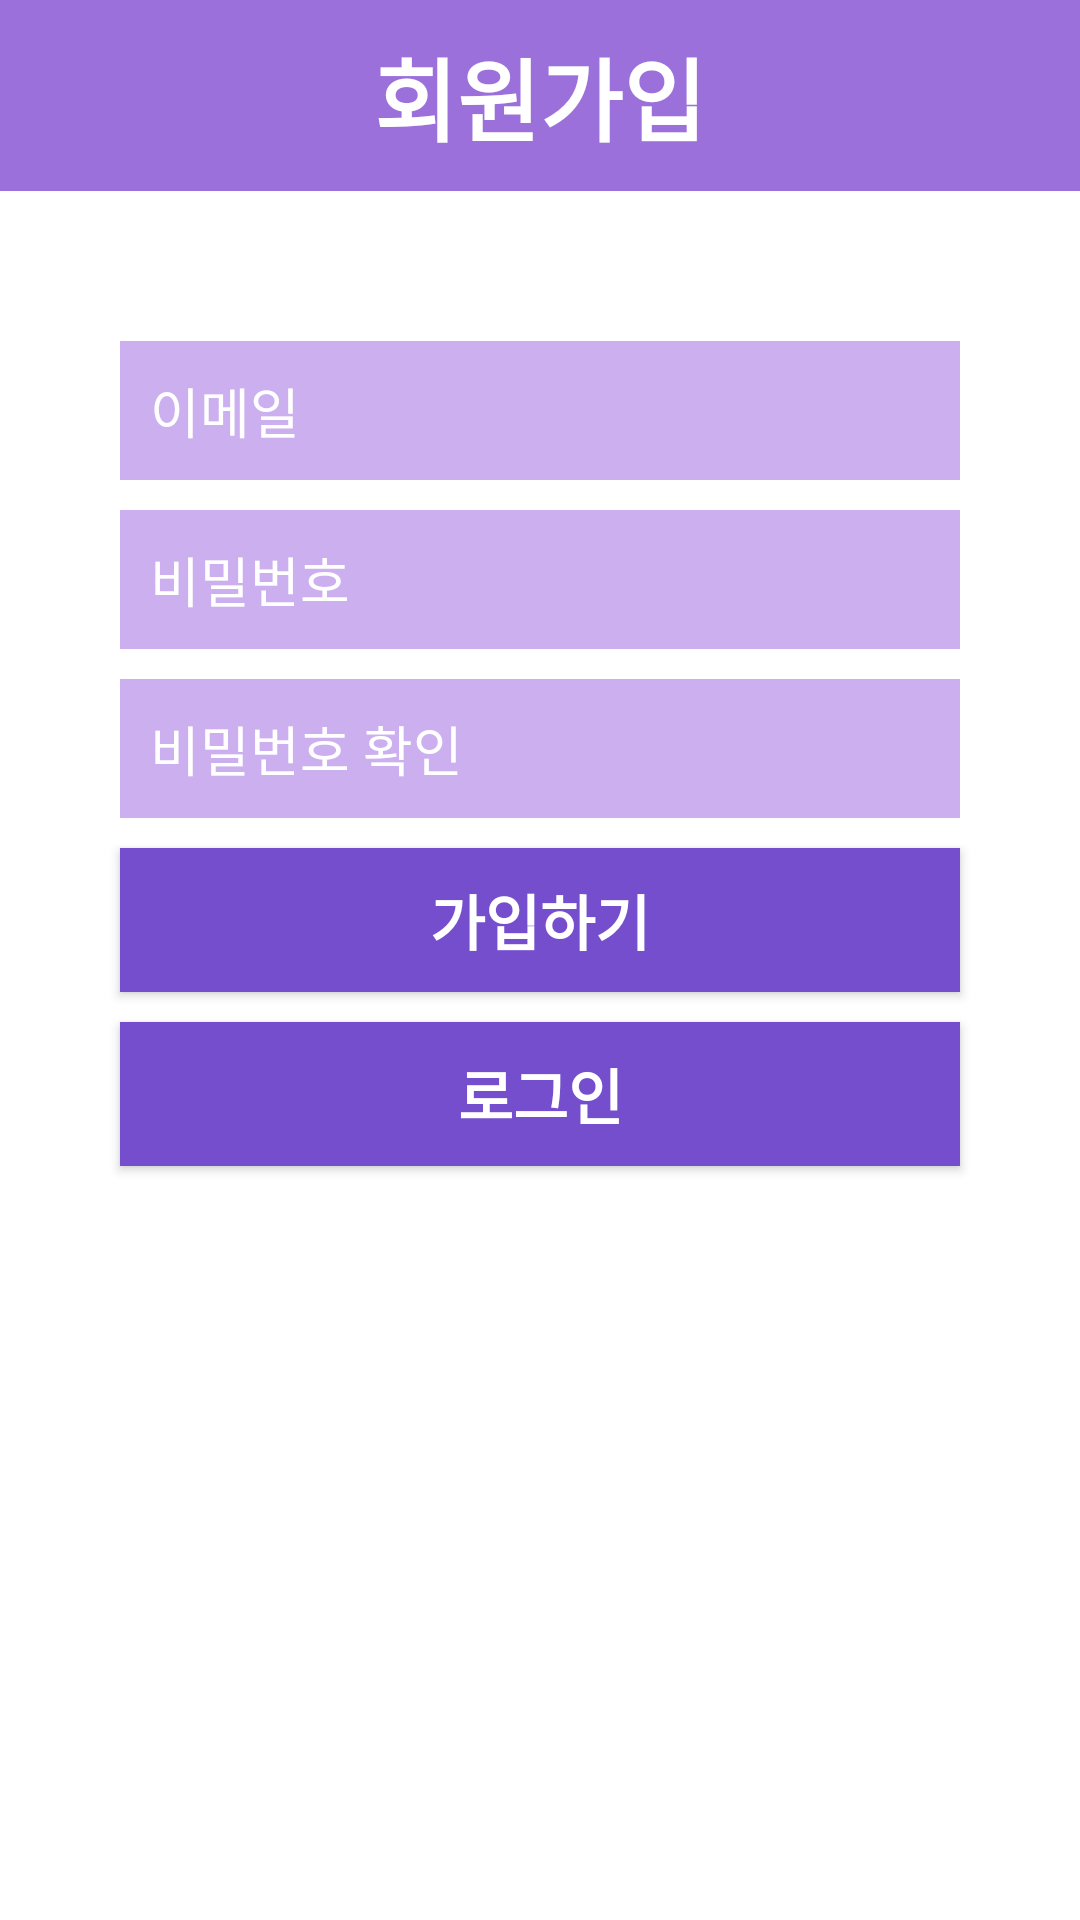

Android layout source for this screen:
<!-- AndroidManifest.xml: application theme Theme.HomeTraningCheck.NoActionBar -->
<!-- res/layout/activity_register.xml -->
<?xml version="1.0" encoding="utf-8"?>
<androidx.constraintlayout.widget.ConstraintLayout xmlns:android="http://schemas.android.com/apk/res/android"
    xmlns:app="http://schemas.android.com/apk/res-auto"
    xmlns:tools="http://schemas.android.com/tools"
    android:layout_width="match_parent"
    android:layout_height="match_parent"
    tools:context=".RegisterActivity">

    <LinearLayout
        android:layout_width="match_parent"
        android:layout_height="match_parent"
        android:orientation="vertical">

        <LinearLayout
            android:layout_width="match_parent"
            android:layout_height="wrap_content"
            android:orientation="vertical"
            android:background="@color/purple_500">


            <TextView
                android:layout_width="wrap_content"
                android:layout_height="wrap_content"
                android:layout_gravity="center"
                android:text="회원가입"
                android:textColor="#ffffff"
                android:textSize="30dp"
                android:textStyle="bold"
                android:layout_marginTop="10dp"
                android:layout_marginBottom="10dp"/>
        </LinearLayout>

        <LinearLayout
            android:layout_width="match_parent"
            android:layout_height="match_parent"
            android:orientation="vertical" >


            <EditText
                android:layout_width="280dp"
                android:layout_height="wrap_content"
                android:hint="이메일"
                android:layout_gravity="center"
                android:padding="10dp"
                android:textColor="@color/white"
                android:textColorHint="@color/white"
                android:id="@+id/emailText"
                android:drawableStart="@drawable/ic_baseline_email_24"
                android:drawableLeft="@drawable/ic_baseline_email_24"
                android:layout_marginTop="50dp"
                android:background="@color/purple_200"
                android:inputType="textEmailAddress"/>


























            <EditText
                android:inputType="textPassword"
                android:layout_width="280dp"
                android:layout_height="wrap_content"
                android:hint="비밀번호"
                android:layout_gravity="center"
                android:padding="10dp"
                android:textColor="@color/white"
                android:textColorHint="@color/white"
                android:id="@+id/passwordText"
                android:drawableStart="@drawable/ic_baseline_lock_24"
                android:drawableLeft="@drawable/ic_baseline_lock_24"
                android:layout_marginTop="10dp"
                android:background="@color/purple_200"/>

            <EditText
                android:inputType="textPassword"
                android:layout_width="280dp"
                android:layout_height="wrap_content"
                android:hint="비밀번호 확인"
                android:layout_gravity="center"
                android:padding="10dp"
                android:textColor="@color/white"
                android:textColorHint="@color/white"
                android:id="@+id/passwordCheckText"
                android:drawableStart="@drawable/ic_baseline_lock_24"
                android:drawableLeft="@drawable/ic_baseline_lock_24"
                android:layout_marginTop="10dp"
                android:background="@color/purple_200"/>
            <Button
                android:layout_width="280dp"
                android:layout_height="wrap_content"
                android:textSize="20dp"
                android:textStyle="bold"
                android:textColor="@color/white"
                android:background="@color/purple_700"
                android:text="가입하기"
                android:layout_marginTop="10dp"
                android:layout_gravity="center"
                android:id="@+id/registerButton"/>
            <Button
                android:layout_width="280dp"
                android:layout_height="wrap_content"
                android:textSize="20dp"
                android:textStyle="bold"
                android:textColor="@color/white"
                android:background="@color/purple_700"
                android:text="로그인"
                android:layout_marginTop="10dp"
                android:layout_gravity="center"
                android:id="@+id/gotoLoginButton"/>




        </LinearLayout>

    </LinearLayout>
</androidx.constraintlayout.widget.ConstraintLayout>
<!-- resources referenced by this layout -->
<resources>
  <color name="purple_200">#CCAFEF</color>
  <color name="purple_500">#9B70DA</color>
  <color name="purple_700">#754ECD</color>
  <color name="white">#FFFFFFFF</color>
  <style name="Theme.HomeTraningCheck.NoActionBar">
          <item name="windowActionBar">false</item>
          <item name="windowNoTitle">true</item>
  
      </style>
</resources>
